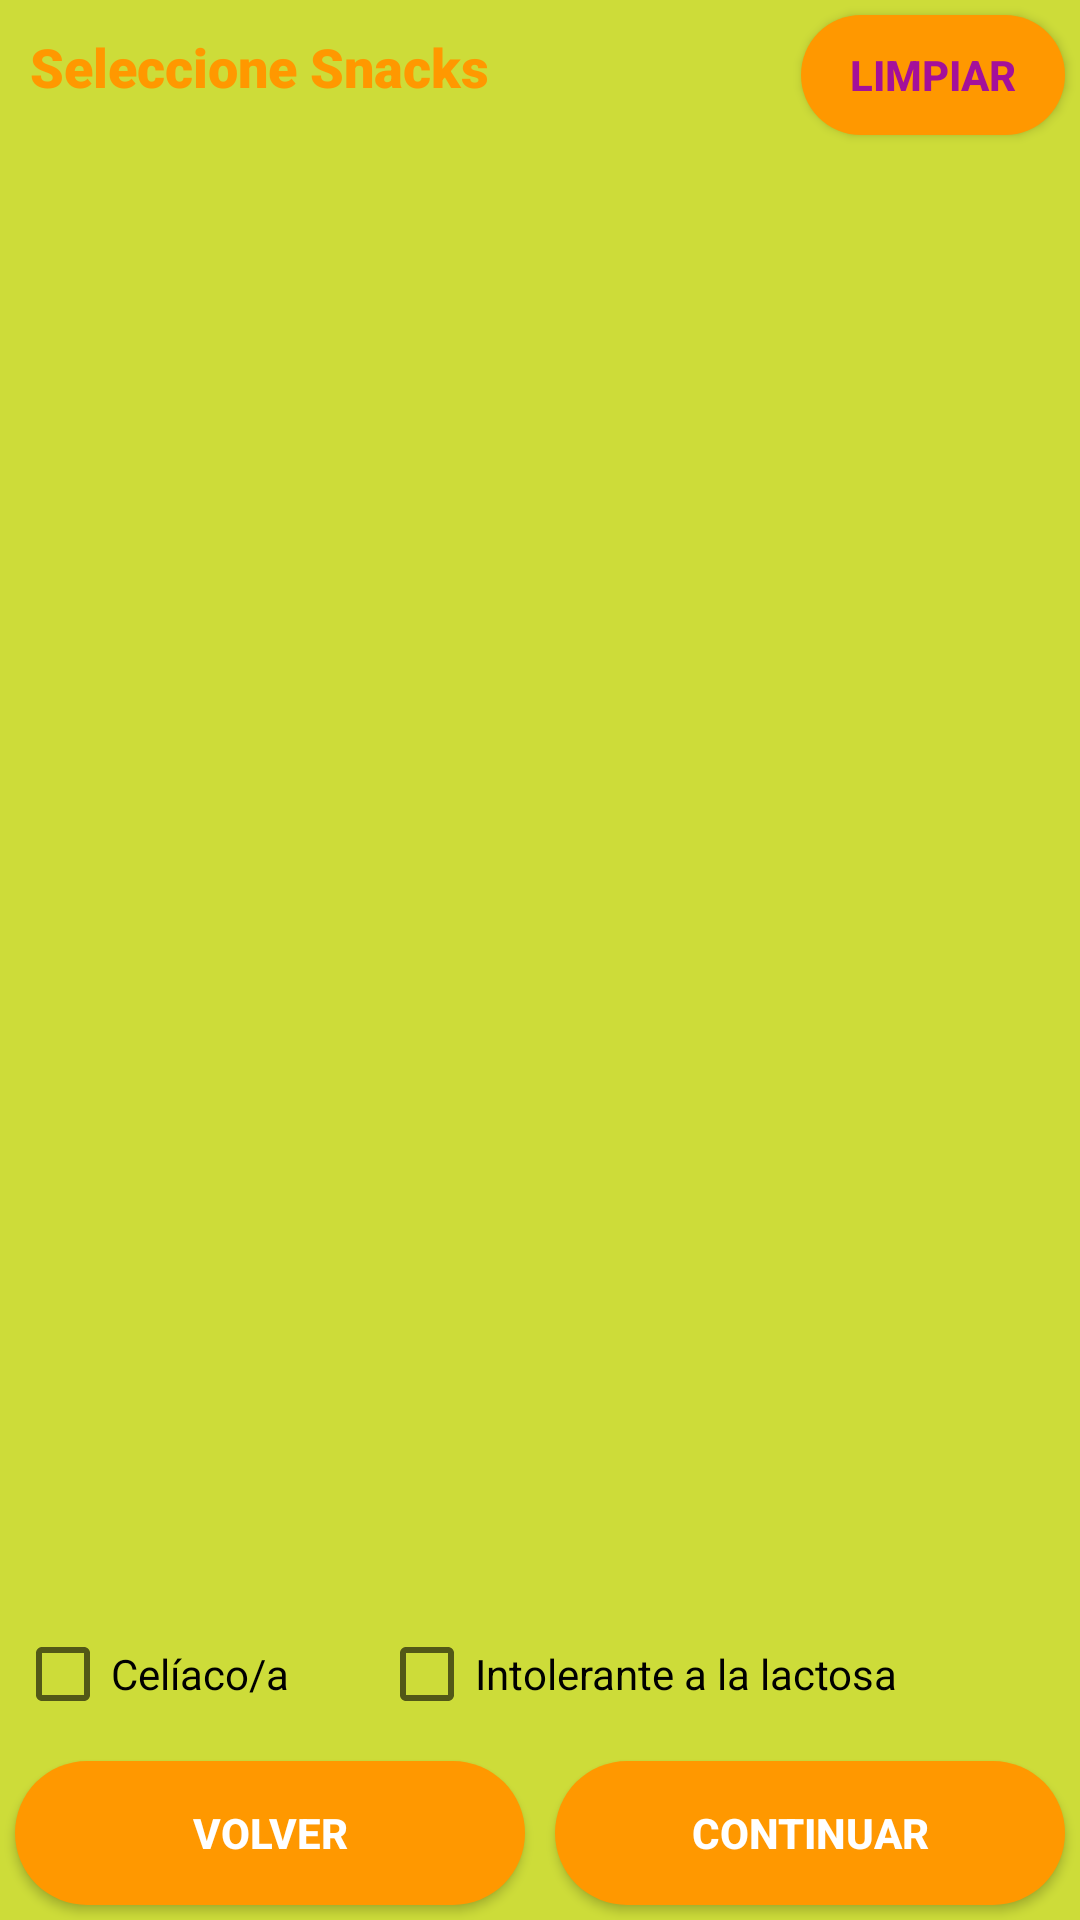

Android layout source for this screen:
<!-- AndroidManifest.xml: application theme Theme.SquashedJuice -->
<!-- res/layout/activity_snacks.xml -->
<?xml version="1.0" encoding="utf-8"?>
<RelativeLayout
    xmlns:android="http://schemas.android.com/apk/res/android"
    xmlns:app="http://schemas.android.com/apk/res-auto"
    xmlns:tools="http://schemas.android.com/tools"
    android:layout_width="match_parent"
    android:layout_height="match_parent"
    tools:context=".activities.SnacksActivity"
    android:background="@color/fondo">

    <TextView
        style="@style/subTitulo"
        android:layout_margin="10dp"
        android:text="@string/picoteo" />
    <Button
        android:id="@+id/btn_limpiar_picoteo"
        android:layout_width="wrap_content"
        android:layout_height="40dp"
        android:layout_alignParentEnd="true"
        android:layout_margin="5dp"
        android:onClick="resetCantidadesSnacks"
        android:text="@string/limpiar"
        android:textStyle="bold"
        android:textColor="@color/texto_botones"
        android:background="@drawable/design_button_app"/>

    <androidx.recyclerview.widget.RecyclerView
        android:id="@+id/rv_snakcs"
        android:layout_width="match_parent"
        android:layout_height="wrap_content"
        android:layout_above="@+id/checkbox_lactosa"
        android:layout_below="@+id/btn_limpiar_picoteo"
        android:layout_marginStart="5dp"
        android:layout_marginTop="5dp"
        android:layout_marginEnd="5dp" />

    <CheckBox
        android:id="@+id/checkbox_celiaco"
        android:layout_width="wrap_content"
        android:layout_height="wrap_content"
        android:layout_above="@id/linear_botones_picoteo"
        android:layout_marginStart="5dp"
        android:layout_marginTop="5dp"
        android:layout_marginEnd="5dp"
        android:text="@string/celiaco"
        android:textColor="@color/black" />

    <CheckBox
        android:id="@+id/checkbox_lactosa"
        android:layout_width="wrap_content"
        android:layout_height="wrap_content"
        android:layout_above="@id/linear_botones_picoteo"
        android:layout_marginStart="25dp"
        android:layout_marginTop="5dp"
        android:layout_marginEnd="5dp"
        android:layout_toEndOf="@+id/checkbox_celiaco"
        android:text="@string/lactosa"
        android:textColor="@color/black" />

    <LinearLayout
        android:id="@+id/linear_botones_picoteo"
        android:layout_width="match_parent"
        android:layout_height="wrap_content"
        android:orientation="horizontal"
        android:layout_alignParentBottom="true">

        <Button
            android:id="@+id/btn_volver_picoteo"
            style="@style/Botones"
            android:layout_margin="5dp"
            android:layout_weight="1"
            android:text="@string/volver"
            android:onClick="volverZumos"/>
        <Button
            android:id="@+id/btn_continuar_picoteo"
            style="@style/Botones"
            android:layout_margin="5dp"
            android:layout_weight="1"
            android:text="@string/continuar"
            android:onClick="continuarInforme"/>
    </LinearLayout>

</RelativeLayout>
<!-- resources referenced by this layout -->
<resources>
  <color name="black">#FF000000</color>
  <color name="fondo">#CDDC39</color>
  <color name="texto_botones">#a4109a</color>
  <!-- drawable design_button_app (drawable) -->
  <?xml version="1.0" encoding="utf-8"?>
  <selector xmlns:android="http://schemas.android.com/apk/res/android">
      <item>
          <shape android:shape="rectangle">
              <corners android:radius="25dp"/>
              <solid android:color="@color/naranja"/>
  
          </shape>
  
      </item>
  </selector>
  <string name="celiaco">Celíaco/a</string>
  <string name="continuar">Continuar</string>
  <string name="lactosa">Intolerante a la lactosa</string>
  <string name="limpiar">Limpiar</string>
  <string name="picoteo">Seleccione Snacks</string>
  <string name="volver">Volver</string>
  <style name="Botones">
      <item name="android:layout_width">match_parent</item>
      <item name="android:layout_height">wrap_content</item>
      <item name="android:textColor">@color/white</item>
      <item name="android:layout_margin">10dp</item>
      <item name="android:textStyle">bold</item>
      <item name="android:background">@drawable/design_button_app</item>
  </style>
  <style name="subTitulo" parent="@android:style/TextAppearance.Large">
          <item name="android:layout_width">match_parent</item>
          <item name="android:layout_height">wrap_content</item>
          <item name="android:textColor">@color/naranja</item>
          <item name="android:textSize">18sp</item>
          <item name="fontFamily">sans-serif-black</item>
          <item name="android:layout_marginTop">8dp</item>
      </style>
  <style name="Theme.SquashedJuice" parent="Theme.MaterialComponents.DayNight.NoActionBar">
          
          <item name="colorPrimary">@color/naranja</item>
          <item name="colorPrimaryVariant">@color/naranja</item>
          <item name="colorOnPrimary">@color/white</item>
          
          <item name="colorSecondary">@color/teal_200</item>
          <item name="colorSecondaryVariant">@color/teal_700</item>
          <item name="colorOnSecondary">@color/black</item>
          
          <item name="android:statusBarColor" tools:targetApi="l">?attr/colorPrimaryVariant</item>
          
      </style>
  <color name="naranja">#FF9800</color>
  <color name="white">#FFFFFFFF</color>
  <color name="teal_200">#FF03DAC5</color>
  <color name="teal_700">#FF018786</color>
</resources>
